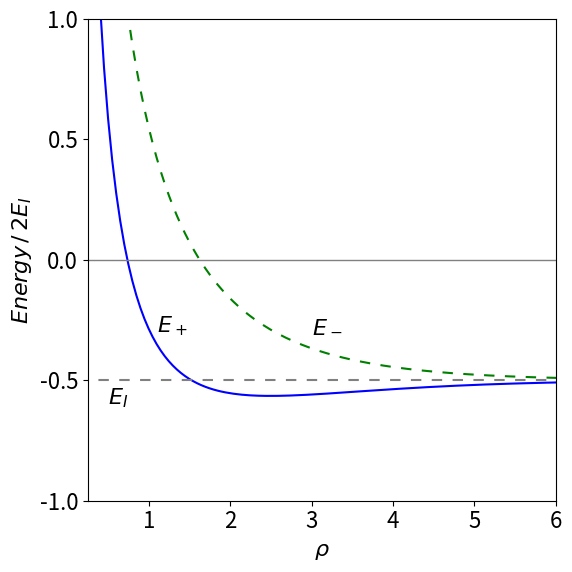

Recreate this plot in Python.
#!/usr/bin/env python
# coding: utf-8

# ## Questions 73 - 96 answers

# In[1]:


# import all python add-ons etc that will be needed later on
get_ipython().run_line_magic('matplotlib', 'inline')
import numpy as np
import matplotlib.pyplot as plt
from sympy import *
init_printing()                      # allows printing of SymPy results in typeset maths format
plt.rcParams.update({'font.size': 16})  # set font size for plots


# ### Q73 answer
# (a) Using $\psi = x(L - x)$ the denominator integral is $\displaystyle \int \psi^*\psi d\tau=\int_0^L x^2(L-x)^2dx= \frac{L^5}{30}$ and the numerator $\displaystyle \int \psi^*H\psi d\tau=-\frac{\hbar^2}{2m}\int_0^L x(L-x)\frac{d}{dx}x(L-x)dx=2\frac{\hbar^2}{2m}\int_0^L x(L-x)dx=\frac{\hbar^2}{6m}L^3$.
# 
# The variational energy is therefore $\displaystyle E =5\frac{\hbar^2}{mL^2}$ which is only slightly larger than the true energy $\displaystyle\frac{\pi^2}{2}\frac{\hbar^2}{mL^2}$ by about $1.4$ %.
# 
# (b)The normalisation integral is  $\displaystyle \int \psi^*\psi d\tau=\int_{-L}^L e^{-2ax^2}dx=\sqrt{\frac{\pi}{2a} }$. 
# 
# The expectation value $\displaystyle \int \psi^*H\psi d\tau$ the operator has, in the range $\pm L$, the value $\displaystyle H=-\frac{\hbar^2}{2m} \frac{d^2}{dx^2}\psi$ and elsewhere $\displaystyle H=-\frac{\hbar^2}{2m} \frac{d^2}{dx^2}\psi + U\psi$.
# 
# Splitting the integral into three parts gives, gives as per eqn 47, $\displaystyle E_V=a \frac{\hbar^2}{2m}+ U\left(1-\mathrm{erf}(L\sqrt{2a})\right) $

# In[2]:


a,x,U,hbar,m,L= symbols('a,x,U,hbar,m,L',positive=True)
psi = exp(-a*x**2)
N = integrate(psi**2,(x,-oo,oo))  # normalisation
eqa= psi*( -hbar**2/(2*m)*diff(psi,x,x) + U*psi)  # potential value U
eqb= psi*( -hbar**2/(2*m)*diff(psi,x,x) )         # potential zero 
EV = integrate(eqa,(x,-oo,-L) ) + integrate(eqb,(x,-L,L) ) + integrate(eqa,(x,L,oo) ) 
simplify(EV/N)


# Taking the derivative of $E_V$ gives $\displaystyle \frac{dE_V}{dx}=\frac{\hbar^2}{2m}-\frac{LU}{\sqrt{\pi a/2}}e^{-2aL^2}=0$ and solving this for $a$ produces the LambertW function.  
# 
# Going back a step and substituting $U=0.5,L=1, \hbar=m=1$ gives $\displaystyle \frac{dE_V}{dx}=\frac{1}{2}-\frac{1}{\sqrt{2\pi a}}e^{-2a}=0$ produces $a=0.2419$ which gives the variation energy as $0.2836$.
# 
# ![Drawing](integration-fig61a.png) 
# 
# Figure 61a. Particle in a finite well. The variational energy $E_V$ and true energy $E_0$ are shown for the only bound state in the well. The wavefunction shown is the variational one leading to $E_V$
# 
# _____

# ### Q74 answer
# Using the formula equation 47,  the denominator is $\displaystyle \int\psi^*\psi dx=\int_{-\infty}^\infty \frac{\alpha}{\sqrt{\pi}} e^{-\alpha x^2}dx$ and because of the $e^{-\alpha x^2}$ term an error function is likely to be involved with the integral. To check this we can look up the integral or use Sympy;

# In[3]:


alpha,x,hbar,m,k= symbols('alpha,x,hbar,m,k',positive =True)

psi = sqrt(alpha/sqrt(pi))*exp(-alpha*x**2/2)
N = simplify(integrate(psi**2,(x,-oo,oo) ) )      # normalisation integral psi x psi
N


# In[4]:


Hpsi = -hbar**2/(2*m)*diff(psi,x,x)- k*x**4*psi  # H x psi 
Enrg = integrate(psi*Hpsi,(x,-oo,oo) )/N           # E = integral psi x H x psi /normalisation
simplify(Enrg)


# from which  energy is $\displaystyle E= \frac{\alpha \hbar^2}{4m}-\frac{3k}{4\alpha ^2} $.
# 
# The next step is to differentiate this energy wrt $\alpha$ to find the minimum variational energy. Differentiating gives $\displaystyle \alpha^3 = \frac{6mk}{\hbar^2}$ which produces $\displaystyle E=\frac{(72k)^{1/3}}{8}\left( \frac{\hbar^2}{2m} \right)^{2/3}=1.0817 k^{1/3} \left( \frac{\hbar^2}{2m} \right)^{2/3}$ which is a good approximation to the true energy of $\displaystyle 1.060 k^{1/3} \left( \frac{\hbar^2}{2m} \right)^{2/3}$.
# 
# ### Q75 answer
# (a, b) The H atom energy levels are $E_n = -RZ^2/n^2 \mathrm{\,cm^{-1}}$, where $R$ is the Rydberg and $n$ the principal quantum number. The energy is therefore $E_1(He) = -2RZ^2 = -8\times 109737 = -877 896 \mathrm{\,cm^{-1}}$ or $-108.8$ eV.
# 
# The energy to ionize He$^+$ is $E_1 = 4R$, or $54.4$ eV which is $4 \times 13.6$ eV the ionization of the H atom. The total experimental energy is $-(54.4 + 24.5) = -79$ eV and the crude theoretical value $-108.8$, which is considerably larger. In (a) it was supposed that the He atom was twice an H atom with no electron-electron interaction or electron-nuclear interaction between opposite atoms; clearly this is wrong. The terms missing are of the form of $\pm e^2/r_{12}$ where $r_{12}$ is the separation between the two electrons or electrons and nuclei.
# 
# The equation given in the question allows for electron-electron interaction but not screening of the nuclear charge by the other electron; the variational approach is empirical but should have the effect of reducing the error by changing the effective screening between electrons.
# 
# (c) The wavefunction is normalized so that $\int \varphi^*\varphi d\tau =1$ and the expectation value is given in the question for the ground state energy, therefore the only calculation remaining is to find the minimum energy in terms of $\zeta$. This is done by solving
# 
# $$\displaystyle \frac{d}{d\zeta}\int \varphi^*H \varphi d\tau = \frac{e^2}{4\pi\epsilon_0a_0}\left( 2\zeta-2Z+\frac{5}{8} \right)=0$$
# 
# which gives $\zeta=Z-5/16$. The energy given in the question is $\displaystyle E=\frac{e^2}{4\pi\epsilon_0a_0}\left( \zeta^2-2Z\zeta+\frac{5}{8}\zeta \right)$ which on substituting for $\zeta$ gives the variation result as $\displaystyle E_{var}= \frac{e^2}{4\pi\epsilon_0a_0}\left( Z-\frac{5}{16} \right)^2$ which with $Z=2$ is $\displaystyle E_{var}= \frac{e^2}{4\pi\epsilon_0a_0}\left(\frac{27}{16} \right)^2=-77.5 $ eV.
# 
# As a check, using $Z=\zeta = 2$ instead of the variational value gives $\displaystyle E_{var}= -\frac{5}{4}\frac{e^2}{4\pi\epsilon_0a_0} =-34.06$ eV. The improvement in ground state energy due to the variational treatment is therefore from $-34.06$ eV to $-77.5$ eV producing a result close to the experimental value of $-79$ eV and quite a considerable improvement.
# 
# ### Q76 answer
# The expression to be evaluated with $\beta=1$ is $\displaystyle E_V=-\int_{-\infty}^\infty \frac{1}{2}e^{-\alpha x^2/2}\frac{d^2}{dx^2}e^{-\alpha x^2/2} + (1-e^{- x^2})e^{-\alpha x^2/2} dx\bigg/ \int_{-\infty}^\infty e^{-\alpha x^2}dx$. Using sympy to calculate the integrals

# In[5]:


alpha,beta,x = symbols('alpha,beta,x',positive=True)

psi = exp(-alpha*x**2/2)            # wavefunction
N = integrate(psi**2,(x,-oo,oo))    #  normalisation

Hpsi = (-diff(psi,x,x)/2 + (1-exp(-beta*x**2))*psi )
EV   = simplify( integrate(psi*Hpsi,(x,-oo,oo) )/N )    # variational energy
EV


# which with $\beta=1$ gives the variational energy as $\displaystyle E_V= 1+\frac{\alpha}{4}-\sqrt{\frac{\alpha}{1+\alpha}}$. The next step step is to find the minimum energy by differentiating by $\alpha$ which gives $\displaystyle \frac{dE_V}{d\alpha}=\frac{(\alpha^{3/2}+\alpha^{1/2})(\alpha+1)^{1/2}-2}{4\sqrt{\alpha}(\alpha+1)^{1/2}} =0$. Solving this using the numerator gives a value of $0.748$

# In[6]:


solve( (alpha**(3/2) + alpha**(1/2) )*( alpha +1 )**(1/2)-2,alpha )


# This result gives an energy of $E_V=0.53284$. This is close to but a little higher than the numerical solution, which is $0.5226$.  
# 
# When $\beta = 1/10$ the potential is wider and the levels lower; the variational value is $0.20522$, which is also a little higher than the numerical value of $0.20473$. Note that an analytical solution is not available, so we have estimated an unknown value but its accuracy is not known unless wavefunctions that are more complex are used and a lower energy obtained. When you look at how to calculate numerical solutions (Chapter 11) you will see how much simpler the variational method is. The numerical value is itself only approximate, but as it is lower than the variational value, we may surmise that it is more accurate. However, the numerical value could be below the true value, there is no guarantee that it is not, unlike the variational answer. Our calculated energies are close to one another, which suggest that both methods have produced reasonably accurate values.
# 
# ### Q77 answer
# Using equations 47 and 60, the denominator in $E_V$ is $N=\displaystyle \int_0^\infty R(r)^2 r^2dr\int_0^\pi \sin(\theta)d\theta\int_0^{2\pi}d\varphi=4\pi\int_0^\infty r^2e^{-\alpha r^2}dr$ and the remaining integral has a standard form producing $\displaystyle N= 4\pi\frac{\sqrt{\pi}}{4\alpha^{3/2}}=\left(\frac{\pi}{\alpha}\right)^{3/2}$.
# 
# Th expectation value is $\int \psi H\psi d\tau$ which is $\displaystyle 4\pi\int_0^\infty R(r)\left( -\frac{1}{2r}\frac{d^2}{dr^2}rR(r)-\frac{R(r)}{r} \right) r^2dr$.
# 
# Evaluating using $R(r)=e^{-\alpha r^2/2}$ using Sympy gives $\displaystyle E_V = \frac{3\alpha}{4}-2\sqrt{\frac{\alpha}{\pi}}$.

# In[7]:


r,alpha =symbols('r,alpha',positive =True)
R  = exp(-alpha*r**2/2)                            # radial wavefunction
eq = 4*pi* R*( -diff(r*R,r,r)/(2*r) - R/r )*r**2   # numerator integral psi H psi     
EV = integrate(eq, (r,0,oo)) /sqrt((pi/alpha)**3) # divide by normalisation N
simplify(EV)


# Differentiating wrt $\alpha$ gives $\displaystyle \frac{dE_V}{d\alpha}= \frac{3}{4}-\frac{1}{\sqrt{\alpha\pi}}=0$ from which the minimum $\displaystyle \alpha = \frac{16}{9\pi}$ and the variational energy $\displaystyle -\frac{4}{3\pi}$.
# 
# ### Q78 answer*
# The area is $\displaystyle A=\int_0^1\int_x^{2x} \sin(x+y)dydx$ which evaluates to $\displaystyle A= -\int_0^1 \cos(x+y)\bigg|_x^{2x}dx=\to=-\frac{\sin(3)}{3}+\frac{\sin(2)}{2}=0.408$ and this should be multiplied by $\sigma$ to obtain the total mass. 
# 
# The centre of mass is the average weighted with the variation in mass and is 
# 
# $$\displaystyle \langle x\rangle=\frac{1}{A}\int_0^1\int_x^{2x} x\sin(x+y)dydx  \qquad  \langle y\rangle=\frac{1}{A}\int_0^1\int_x^{2x} y\sin(x+y)dydx$$
# 
# where the $\sigma$ cancels out. Treating $x$ as constant the integral in $y$ gives $\displaystyle \int x\sin(x+y)dy= x\cos(2x)-x\cos(x)$. Integrating this and adding limits gives $\langle x\rangle = 0.275/0.408$. The similar integral $\langle y \rangle = 0.404/0.408$.
# 
# The moments of inertia are 
# 
# $$\displaystyle I_x=\frac{1}{A}\int_0^1\int_x^{2x} y^2\sin(x+y)dydx  \qquad  I_y=\frac{1}{A}\int_0^1\int_x^{2x} x^2\sin(x+y)dydx$$
# 
# and using Sympy gives $I_x= 0.4496; I_y= 0.2027$ and these should be multiplied by $\sigma$.

# In[8]:


x,y=symbols('x,y',positive =True)

eq = x**2*sin(x+y)
Iy = integrate(integrate( eq, (y,x,2*x) ), (x,0,1.0) )

eq = y**2*sin(x+y)
Ix = integrate(integrate( eq, (y,x,2*x) ), (x,0,1.0) )
print('{:8.4f}{:8.4f}'.format( Ix,Iy ) )


# ### Q79 answer
# The radial part can be separated from the angular part as there is no function with terms such as $r\theta$ and the angular terms are independent of one another. The triple integral is therefore split into the product of three separate integrals. The angular integral between $\psi_{311}$ and $\psi_{310}$ is part $\displaystyle \int_0^{2\pi}e^{-i\varphi}d\varphi \int_0^\pi \cos(\theta)\sin^2(\theta) d\theta$.
# 
# This can be evaluated by inspection, because the cosine has a value of $1$ at $\theta = 0$ and $-1$ at $\theta = \pi$ and is 'odd' over the region $0 \to \pi$ therefore the integral is zero. This can be confirmed by direct calculation.
# 
# ### Q80 answer
# The normalization is found using equation 56, and by substitution $\displaystyle N^2\int_0^{2\pi}d\varphi\int_0^\pi\sin^5(\theta)d\theta=1$. The exponential part becomes one because the complex conjugate is formed from $\psi^*\psi$ making the $\varphi$ integral $2\pi$. The integral in $\theta$ can be converted to an exponential and expanded, $\displaystyle \int_0^\pi\sin^5(\theta)d\theta=\frac{16}{15}$. The nromalisation is therefore $N=\sqrt{15/(32\pi)}$.
# 
# (b) To test for orthogonality the two different wavefunctions are multiplied and integrated over all space as for normalization. Only the exponential part in $\varphi$ is different so that only this integral need be considered. The result is $\displaystyle \int_0^{2\pi} e^{-2i\varphi^*} e^{2i\varphi} d\varphi =\int_0^{2\pi} e^{4i\varphi}d\varphi=4ie^{4i\varphi}\bigg|_0^{2\pi}=4i(e^{8i\pi}-1)=0$ because for even $n,\; e^{ni\pi} = 1$, therefore the wavefunctions are orthogonal.
# 
# ### Q81 answer
# Rearranging the integral produces $\displaystyle I^2 =\int_0^\infty\int_0^\infty e^{-y^2-x^2}dydx$. Changing the coordinates produces $\displaystyle I^2 =\int_0^{2\pi}\int_0^\infty e^{-r^2}r drd\theta$. This can now be split into two integrals as there is no term in both $r$ and $\theta$ giving $\displaystyle I^2=\frac{\pi}{2}\int_0^\infty e^{-r^2}r dr$. This integral has a standard form making $\displaystyle I=\sqrt{\frac{\pi}{4}}$.
# 
# ### Q82 answer*
# (a) The integral will be $\displaystyle Z = \int_{n=1}^\infty e^{-E_n/k_BT}dn\equiv \int_{n=1}^\infty e^{-an^2}dn$ where the constant $a = h^2/(8mL^2k_BT)$. Using the method of the previous question, $\displaystyle Z^2= \int_0^{\pi/2}\int_0^\infty e^{-ar^2}rdrd\theta$ which evaluates to $\displaystyle Z=\frac{L}{h}\sqrt{2\pi mk_BT}$ making the total partition function $\displaystyle Z^3= \left( \frac{L}{h} \right)^3(2\pi mk_BT)^{3/2}$.
# 
# The mass of a benzene molecule is $78 \times 1.66 \cdot 10^{-27}$ kg, the mean free path is $L = k_BT/(\sqrt{2}\sigma^2 p) \approx 100$ nm (with $\sigma = 0.3\cdot10^{-9}$ m and area $\pi\sigma^2$) making the partition function $Z^3 \approx 7 \cdot 10^{11}$.
# 
# (b) At the average thermal energy the quantum number is $\approx 17560$, and the energy gap to the next value is $\approx 6 \cdot 10^{-21}$ J. This energy is far larger than expected. The reason is that we used the mean free path, which is small, rather than the size of the container to define $L$. If $L$ were $100$ cm instead of $100$ nm then the energies would be $10^{14}$ times smaller. Assuming that the size of the container determines $L$ seems to be too much of an approximation, as it assumes that the gas molecules do not interact, similarly assuming that $L$ is the mean free path is also not good enough, but for a different reason. The mean free path is an average value and if the exponential distribution of path lengths between collisions was used instead of a single value then small energy gaps are calculated. The distribution of collision distances produces a continuous range of $L$ values and consequently of energies. This range will in effect make the energy levels continuous.
# 
# (c) The partition function can then be written as $Q=\alpha T^{3N/2}$ where $\alpha$ is the collection of parameters and constants, $\displaystyle \alpha = \frac{V^N}{N!}\left( \frac{2\pi mk_B}{h^2} \right)^{3N/2}$. The entropy is 
# 
# $$\displaystyle S=k_B\left( \frac{\partial \ln(Q)T}{\partial T} \right)_V=k_B\ln(Q)+\frac{k_BT}{Q}\left( \frac{\partial Q}{\partial T} \right)_V=k_B\ln(\alpha)+\frac{3Nk_B}{2}(\ln(T)+1)$$
# 
# Using Stirling's approximation $\ln(N!) \approx N\ln(N) - N$ and as the gas is ideal the volume $V = L^3$ should be equal to $Nk_BT/p$ and substituted for $V$ in $\alpha$. Substituting for the constants with the mass $m = 200.59 \,u $ kg ($u$ is the atomic mass unit) and $k_B$ Boltzmann's constant, the translational entropy at $1\,\mathrm{ bar}= 10^5$ Pa and 300K is $S\approx 175\, \mathrm{J\,K^{-1}\, mol^{-1}}$. The equation for $S$ is a version of the Sakur-Tetrode equation.
# 

# ### Q83 answer
# The Jacobian represents the same area or volume element in two different coordinate systems, in this case these are $(x, y)$ and $(u, t)$. A probability of a number being in a region in $(x, y)$ is found by transforming from the original linear coordinates, but because distributions are involved, the chance of being at a given place is changed because the areas enclosed are the same.
# 
# (a) the Jacobian determinant is 
# 
# $$\displaystyle \frac{\partial (u,v)}{\partial(x,y)}=
# \begin{vmatrix} 
# \displaystyle\frac{\partial u}{\partial x} &\displaystyle\frac{\partial u}{\partial y} \\
# \displaystyle\frac{\partial v}{\partial x} &\displaystyle\frac{\partial v}{\partial y} \\
# \end{vmatrix}$$
# 
# which means that $u$ and $v$ are required in terms of $x$ and $y$. The ratio of the two equations produces $y=x\tan(2\pi v)$ therefore $2\pi v=\tan^{-1}(y/x)$. Squaring and adding the equations produces $x^2+y^2=-2\ln(u)$ and $u=e^{-(x^2+y^2)/2}$. The differentiations can be performed quite easily as they are standard ones, for example $\displaystyle \frac{d\tan^{-1}(ax)}{dx}=\frac{a}{1+a^2x^2}$. The result is 
# 
# $$\displaystyle \frac{\partial (u,v)}{\partial(x,y)}=
# \begin{vmatrix} 
# \displaystyle -xe^{(x^2+y^2)/2} &\displaystyle -ye^{(x^2+y^2)/2} \\
# \displaystyle -\frac{y}{2\pi(x^2+y^2)} &\displaystyle  \frac{x}{2\pi(x^2+y^2)} \\
# \end{vmatrix} =\frac{1}{\sqrt{2\pi}}e^{-x^2/2}\frac{1}{\sqrt{2\pi}}e^{-y^2/2} $$
# 
# written to make the two distributions clear.
# 
# (b) If $(x-\mu)/\sigma$ and $(y-\mu)/\sigma$ are substituted for  $x$ and $y$ respectively and the transform repeated the distribution has the form $\displaystyle \frac{1}{\sqrt{2\pi\sigma} }e^{(x-\mu)^2/2\sigma^2}$ and similarly fro $y$.
# 
# ### Q84 answer
# The Jacobian determinant is
# 
# $$\displaystyle \frac{\partial (u,v)}{\partial(\varphi,\theta)}=
# \begin{vmatrix} 
# \cos(\varphi)\cos(\theta) &-\sin(\varphi)\sin(\theta) \\
# \cos(\varphi)\sin(\theta) & \sin(\varphi)\cos(\theta) \\
# \end{vmatrix} = \sin(\varphi)\cos(\varphi)$$
# 
# which in this case should be inverted when put into the integral giving,
# 
# $$\displaystyle \int\int \sqrt{\frac{\sin(\varphi)}{\cos(\theta)} }\cdot\frac{1}{\sin(\varphi)\cos(\varphi)}dudv=\int\int \sqrt{\frac{1}{\cos(\theta)\sin(\varphi)\cos^2(\varphi)} }dudv$$
# 
# The substitutions now have to be made. From the definitions of $u$ and $v$, $u^2 + v^2 = \sin^2(\varphi)$ and therefore $\cos^2(\varphi)=1-u^2 -v^2$ and  $\displaystyle \int\int \frac{1}{\sqrt{u}\sqrt{1-u^2-v^2}}dudv$
# 
# At this point it is necessary to include the limits and although they could have been added from the start only now are they used. Both lower limits are at zero and therefore also $u = v = 0$. From the definition of the new coordinates $\tan(\theta) = v/u$ and $u^2 + v^2 = \sin^2(\varphi)$. When $\varphi = \pi/2,\, \sin(\varphi) = 1$ and $v$ therefore has values from $0 \to v = 1 - u^2$ and $u$ ranges from $0 \to 1$. The integral in $v$ has a standard form for $\tan^{-1}$ (see Section 2.13) and has to be performed first as the limit contains $v$.
# 
#  $$\begin{align}\displaystyle I=&\int_0^1\int_0^{\sqrt{1-u^2}} \frac{1}{\sqrt{u}\sqrt{1-u^2-v^2}}dvdu \\
#  =&\int_0^1 \frac{1}{\sqrt{u}}\tan^{-1}\left(\frac{v}{\sqrt{1-u^2-v^2}}\right)\bigg|_0^{v=\sqrt{1-u^2}}du \\
#  =&\int_0^1 \frac{1}{\sqrt{u}}du\left(\tan^{-1}(\infty)-\tan^{-1}(0)\right)\\
#  =&\pi\end{align}$$
# 
# and where $\tan^{-1}(\infty) = \pi/2$ was used.
# 
# ### Q85 answer
# One way of doing the calculation is to differentiate the functions directly in a $3\times 3$ matrix then to calculate the determinant. The calculation is

# In[9]:


a,theta,u,v=symbols('a,theta,u,v',positive=True)

fx = a*sqrt((u**2-1)*(1-v**2))*cos(theta)
fy = a*sqrt((u**2-1)*(1-v**2))*sin(theta)
fz = a*u*v

dxu = diff(fx,u)
dxv = diff(fx,v)
dxt = diff(fx,theta)
dyu = diff(fy,u)
dyv = diff(fy,v)
dyt = diff(fy,theta)
dzu = diff(fz,u)
dzv = diff(fz,v)
dzt = diff(fz,theta)

Jac = Matrix([ [dxu, dxv,dxt ],  [dyu, dyv,dyt ], [dzu, dzv,dzt ]  ] )
simplify(Jac.det())


# The volume element is therefore $dxdydz = a^3(v^2 - u^22)du dv d\theta$.
# 
# ### Q86 answer
# (a) Because the wavefunctions $\varphi$ are real there is no need to label them as complex conjugates. The calculation is
# 
# $$\displaystyle (a\varphi_{2s}e^{iEt/\hbar} +b\varphi_{2p_z}e^{iEt/\hbar} )(a\varphi_{2s}e^{-iEt/\hbar} +b\varphi_{2p_z}e^{-iEt/\hbar})= a^2\varphi_{2s}^2+2ab \varphi_{2s}\varphi_{2p_z}+b^2\varphi_{2p_z}^2$$
# 
# and no integration is necessary. 
# 
# (b) The product is 
# 
# $$\displaystyle P=\left( \frac{\sqrt{3}}{2}\varphi_{1s}e^{iE_{1s}t/\hbar} + \frac{1}{2}\varphi_{2s}e^{iE_{2s}t/\hbar}  \right)\left( \frac{\sqrt{3}}{2}\varphi_{1s}e^{-iE_{1s}t/\hbar} + \frac{1}{2}\varphi_{2s}e^{-iE_{2s}t/\hbar}  \right) = \frac{3}{4}\varphi_{1s}^2 +\frac{\sqrt{3}}{2}\varphi_{1s}\varphi_{2s}e^{i(E_{1s}-E_{2s})t\hbar} +\frac{1}{4}\varphi_{2s}^2$$
# 
# A product $\varphi^*\varphi$ which can represent a probability has to be real and the exponential terms can be written as a cosine making the result $\displaystyle P=\frac{3}{4}\varphi_{1s}^2 +\frac{\sqrt{3}}{2}\varphi_{1s}\varphi_{2s}\cos(\Delta \omega t)+ +\frac{1}{4}\varphi_{2s}^2$
# 
# which oscillates with a frequency of $\Delta \omega = (E_{2s} - E_{1s})/\hbar$  radians/sec. Both the $\varphi_{1s}$ and $\varphi_{2s}$ wavefunctions are symmetrical about $\pm z$ there can be no dipole formed because $r$, the radial distance is always positive, for example $\varphi_{1s} \sim e^{-r/a_0}$. To prove this only the integral from the cross term needs to be calculated, the normalization terms in front of the wavefunctions are ignored as they only multiply the result by a constant value. 
# 
# The change to cylindrical coordinates is also made $r=\sqrt{R^2+z^2}$ where $R$ the radial distance in the $x-y$ plane 
# 
# $$\displaystyle \int_0^{2\pi}\int_1^\theta e^{-\sqrt{R^2+z^2}/a_0}\left( 2-\frac{\sqrt{R^2+z^2}}{a_0} \right)e^{-\sqrt{R^2+z^2}/2a_0}R\,dRd\theta \\ = 2\pi\int_1^\theta e^{-3\sqrt{R^2+z^2}/2a_0}\left( 2-\frac{\sqrt{R^2+z^2}}{a_0} \right)R\,dR$$
# 
# This integral can be significantly simplified by the substitution $u^2 = R^2 + z^2$ and $du = RdR$. The limits become $0 \to |z|$ (because of the square root) and the other limit remains at infinity. The integral is now $I=\displaystyle 2\pi \int_{|z|}^\infty e^{-3u/2a_0} \left(2-\frac{u}{a_0} \right)udu$ which can be completed by integrating by parts giving $\displaystyle I= \frac{4\pi}{27}(9 u^2-6a_0 u-4a_0^2)e^{-3u/2a_0}\bigg|_{|z|}^\infty=\frac{4\pi}{27}(9 |z|^2-6a_0 |z|-4a_0^2)e^{-3|z|/2a_0}$.
# 
# This is an even function because $|z|$ is always positive. When this result is multiplied by $\cos(\Delta \omega t)$ the function will oscillate up and down but the symmetry remains because cosine is an even function and therefore symmetrical about $z=0$ and can never produce an oscillating dipole.
# 
# (c) In this case $\displaystyle \psi = \frac{\sqrt{3}}{2}\varphi_{1s}e^{-E_{1s}t\hbar}+\frac{1}{2}\varphi_{2p_z}e^{-iE_{2p_z}t\hbar}$ and again the integral will only have one time-dependent term which is $\displaystyle \int \frac{\sqrt{3}}{2}\varphi_{1s}\varphi_{2p_z}e^{i(E_{1s}-E{2p_z}t/\hbar}d\tau$. Defining $\Delta\omega = (E_{2p_z}- E_{1s})/\hbar$ and taking the real part by changing the exponential to a cosine, adding wavefunctions and limits but ignoring the normalization terms as these are constants, integrating over $\theta$ leaves the integral $\displaystyle 2\pi z\cos(\Delta\omega t)\int_1^\infty e^{-3\sqrt{R^2+z^2}/2a_0}R\,dR$. Using the substitution $u^2 = R^2 + z^2$ as before gives a standard integral 
# 
# $$\displaystyle I=\displaystyle 2\pi z\cos(\Delta\omega t)\int_{|z|}^\infty e^{-3u/2a_0}udu = z\frac{4\pi}{9}a_0\cos(\Delta\omega t)(2a_0+3|z|)e^{-3|z|/2a_0}$$
# 
# which is an odd function of $z$ and as time progresses, the cosine varies from $-1 \to 1$, and a changing dipole along the z-axis is produced. This means that a radiative transition is possible.
# 
# ![Drawing](integration-fig62.png)
# 
# Figure 62. The cross terms in the integral of a $1s + 2s$ and a $1s + 2p_{z}$ superposition calculated when the cosine term is $1$ and when $-1$. Only in the $1s + 2p_z$ transition is an oscillating dipole produced. ($a_0 = 0.529$ nm)
# _____

# ### Q87 answer
# (a) This integral is an overlap integral because the wavefunctions are not functions of the internuclear separation $R$, $\displaystyle \int \varphi_1\frac{q^2}{R}\varphi_2 d\tau =\frac{q^2}{R} \int \varphi_1\varphi_2 d\tau=\frac{q^2}{R}S$
# 
# (b) Substituting the prolate spherical coordinates and values for $\rho_1$ etc. into the resonance integral, equation 73, rearranging and simplifying gives 
# 
# $$\displaystyle \begin{align} A &= \int \varphi_1\frac{q^2}{r_1}\varphi_2 d\tau 
# = \frac{q^2}{\pi a_0^4} \int e^{-\rho_1} \frac{1}{\rho_2}e^{-\rho_2}d\tau \\&
# = \rho^3\frac{q^2}{4\pi a_0}\int_0^{2\pi}\int_{-1}^1\int_1^\infty e^{-u\rho}\left( \frac{u^2-v^2}{u+v} \right) dudvd\theta \\&= \rho^3\frac{q^2}{2 a_0}\int_{-1}^1\int_1^\infty e^{-u\rho}\left(u-v \right) dudv   \\&= \frac{q^2}{a_0}\rho(\rho+1)e^{-rho}  \end{align}$$

# In[10]:


rho,u,v,q,a0=symbols('rho,u,v,q,a0',positive=True)

eq= exp(-u*rho)*(u-v)
simplify( integrate(  integrate ( q**2*rho**3/(2*a0)*eq, (u,1,oo) ) , (v,-1,1)  ) )


# (b) To plot the energies Matplotlib will be used using the results just obtained and those in the text.

# In[11]:


fig=plt.figure(figsize=(6,6))
plt.rcParams.update({'font.size': 16})  # set font size for plots

a0= 1
q = 1
EI = q*q/(2*a0)
x  = np.linspace(0.1,10,200)           # values along x axis

# define functions for plotting

fA = lambda rho: (q**2*rho + q**2)*np.exp(-rho)/a0    # use f prefix to remind us that its a function
fC = lambda rho: q**2*(-rho + np.exp(2*rho) - 1)*np.exp(-2*rho)/(a0*rho)
fS = lambda rho: (rho**2/3 + rho + 1)*np.exp(-rho)

H11 = lambda rho: -EI + q**2/(a0*rho) - fC(rho)
H12 = lambda rho : fS(rho)*(-EI + q**2/(a0*rho) ) - fA(rho) 

fEplus  = lambda rho: (H11(rho) + H12(rho) )/( 1 + fS(rho) )
fEminus = lambda rho: (H11(rho) - H12(rho) )/( 1 - fS(rho))

plt.plot(x,fEplus(x),color='blue')
plt.plot(x,fEminus(x),color='green',linestyle=(5,(5,5)))

plt.ylim([-1,1])
plt.xlim([0.25,6])

plt.axhline(0,color='grey',linewidth=1)  # horizontal line at zero

plt.yticks([-1,-0.5,0,0.5,1])
plt.xlabel(r'$\rho$')
plt.ylabel(r'$Energy \,/\,2E_I$')
plt.axhline(-EI,color='grey',linestyle=(5,(5,5)))

plt.annotate(r'$E_-$',xy=(3,-0.3))
plt.annotate(r'$E_+$',xy=(1.1,-0.3))
plt.annotate(r'$E_I$',xy=(0.5,-0.6) )
plt.tight_layout()

plt.show()


# ### Q88 answer
# (a) A circle of unit radius $R$ ,has the polar equation $r=R$ then $\displaystyle S=\int_0^{2\pi} Rd\theta=2\pi R$ which is the circumference as integration was around the whole circle.
# 
# (b)  As $r=e^{-\theta/a}$ then $dr/d\theta =-e^{-\theta/a}/a$. The arc length becomes 
# 
# $$\displaystyle S=\int_0^{2\pi} \sqrt{ e^{-2\theta/a}\left(1+\frac{1}{a^2}\right) }d\theta =\sqrt{ a^2+1 }\left(1-e^{-2\pi/a} \right) $$
# 
# (c) Using equation 83 and $dy/dx=\sinh(x)$ gives $\displaystyle S=\int_0^{x_0}\sqrt{1+\sinh^2(x)}dx$. Using the hyperbolic trig identity $\cosh^2(x)-\sinh^2(x)=1$ gives $\displaystyle S=\int_0^{x_0}\cosh(x)dx=\sinh(x_0)$.
# 
# (d) $r=a\theta$ and $dr/d\theta=a$  giving $\displaystyle S=a\int_0^{2\pi}\sqrt{1+\theta^2}d\theta =\frac{a}{2}\left(x\sqrt{1+x^2}+\sinh^{-1}(x)\right)\bigg|_0^{2\pi}$ is a standard integral and evaluates to $21.26a$.
# 
# ### Q89 answer
# he ellipse has to be used to define the limits to the calculation. The maximum and minimum $y$ values are $\pm b\sqrt{1 - x^2/a^2}$ and the maximum and minimum $x$ are $\pm a$. Draw out the ellipse if you are not sure of this. The are is 
# 
# $$\displaystyle A=\int_{-a}^a\int_{-b\sqrt{1-x^2/a^2}}^{b\sqrt{1-x^2/a^2}}1dydx= 2b \int_{-a}^a \sqrt{1-\frac{x^2}{a^2} }=\pi ab$$
# 
# The second integral is standard and is 

# In[12]:


a,b,x,y=symbols('a,b,x,y',positive =True)
eq = sqrt(1-x**2/a**2)
expand( integrate( eq ,x ) )


# As a check on the integration, if the ellipse is made into a circle with $a = b$ then $\pi a^2$ would be the area.
# 
# The $x$ centroid is 
# 
# $$\displaystyle M_x=\frac{1}{A}\int_{-a}^a\int_{-b\sqrt{1-x^2/a^2}}^{b\sqrt{1-x^2/a^2}}x\,dydx=\frac{2b}{A}\int_{-a}^a x\sqrt{1-\frac{x^2}{a^2}} dx=0$$
# 
# and integration is unnecessary because it is an odd function integrated between symmetrical limits; see Section 1.3. The $y$ centroid is similarly zero, which means that the 'centre of gravity' of the ellipse is at its origin. much as physical reasoning would dictate.
# 
# The $x$ moment of inertia is
# 
# $$\displaystyle I_x=\int_{-a}^a\int_{-b\sqrt{1-x^2/a^2}}^{b\sqrt{1-x^2/a^2}}x^2\,dydx=2b\int_{-a}^a x^2\sqrt{1-\frac{x^2}{a^2}} dx= \frac{\pi ba^3}{4}$$
# 
# which is symmetric thus the integral and has to be evaluated. The $y$ moment of inertia is calculated by replacing  $x^2$ with $y^2$ giving $I_y = \pi a b^3/4$. The $z$ component is always the sum of the other two.

# In[13]:


a,b,x,y,u=symbols('a,b,x,y,u',positive=True)

eq = x**2*sqrt(1-x**2/a**2)
ans = simplify(2*b*integrate(eq,x ) )
ans.subs(x,a)-ans.subs(x,-a)            # do limits manually 


# ### Q90 answer
# The limits to the integration are the same as in the previous question;the area $A$ can be taken from this calculation also. The integration is therefore $\displaystyle \langle r^2 \rangle=\frac{1}{A}\int_{-a}^a\int_{-b\sqrt{1-x^2/a^2}}^{-b\sqrt{1-x^2/a^2}} (x^2+y^2)dydx = \frac{a^2}{4}+\frac{b^2}{4}$. 

# In[14]:


a,b,x,y,u=symbols('a,b,x,y,u',positive=True)
eq = (x**2 + y**2)/(pi*a*b)
ans = integrate( integrate( eq, (y,-b*sqrt(1-x**2/a**2),b*sqrt(1-x**2/a**2)  ) )  ,x   ) 
ans0 = simplify(ans)
simplify( ans0.subs(x,a)-ans0.subs(x,-a) )  # do limits manually 


# The mean value could represent some physical property such as density or electric field that varies quadratically, as $x^2 + y^2$, over the surface of the ellipse. In principle, any normal surface with any normal functional dependence, could be used; even if the integrals cannot be performed algebraically they can be done so numerically.
# 
# ### Q91 answer
# The curve follows the line $y=xb/a$ and the integral is 
# 
# $$\displaystyle \int_C e^x\sin(y)dx+e^x\cos(y)dy =\int_C e^x\sin(y)dx+e^x\cos(y)\frac{dy}{dx}dx=\int_0^a a^x\sin(bx/a)+\frac{b}{a}e^x\cos(bx/a)dx= e^a\sin(b)$$
# 
# Using Sympy gives 

# In[15]:


a,b,x,=symbols('a,b,x',positive =True)

eq=  exp(x)*(sin(b*x/a) + b*cos(b*x/a)/a )
integrate(eq,(x,0,a)   )


# ### Q92 answer
# (a) In the parametric form the area under a curve is given by equation 80 or $\displaystyle \int y(t)dx = \int y(t) \frac{dx}{dt} dt$. The arch occurs between points where the cycloid is zero or $y = 0$ then $t = 0$ and $y = 0$ again at $t = 2\pi$, therefore the limits on $t$ are $0$ and $2\pi$.
# 
# The derivative $\displaystyle \frac{dx}{dt} = a(1 - \cos(t))$ and the integration is $\displaystyle a^2\int_0^{2\pi} (1-\cos(t))^2dt= a^2\int_0^{2\pi}1-2\cos(t)+\frac{1}{2}+\frac{1}{2}\cos(2t)dt =3\pi a^2$.
# 
# (b) The arc-length is the integral of a small element $ds$ of the line and is by equation 83; $\displaystyle \int_0^{2\pi}ds =\int_0^{2\pi} \sqrt{\left(\frac{dx}{dt}\right)^2+\left(\frac{dy}{dt}\right)^2}dt$.
# 
# Substituting gives $\displaystyle a\int_0^{2\pi} \sqrt{(1-\cos(t))^2+\sin^2(t)}dt=a\int_0^{2\pi} \sqrt{2-2\cos(t)}dt$ which is clearly a complicated integral which, unfortunately,  Sympy completely fails to solve but the result is $8a$. The surprising result is that the point on the circumference travels a distance $8a$ while the wheel travels only the distance $2\pi a$ along the road.
# 
# ### Q93 answer
# (a) Using the equation $\displaystyle S =\int_{x_1}^{x_2}\sqrt{r^2+\left( \frac{dr}{d\theta}\right)^2}d\theta$ the length is $S=\int_0^{2\pi}d\theta=2\pi$, the circumference of a circle of unit radius. The equation $r=1$ defines a unit circle in polar coordinates.
# 
# (b) The integral is $\displaystyle S = \sqrt{2}\int_0^{2\pi} e^{-\theta}d\theta=\sqrt{2}(1-e^{-2\theta})$.
# 
# (c) $\displaystyle S=\int_{0}^{x_0}\sqrt{1+\sinh^2(x)}dx$. This is not an obvious integral until the relationship $cosh^2(x) - sinh^2(x) = 1$ is recalled, then $\displaystyle S=\int_{0}^{x_0}\cosh(x)dx=\sinh(x_0)$.
# 
# ### Q94 answer
# (a) The derivative is $\displaystyle \frac{df(x)}{dt}=\frac{2x}{2\sqrt{r^2-x^2}}$, substituting and simplifying gives $\displaystyle A=2\pi \int_{-r}^r rdx=4\pi r^2$
# 
# (b) The limits are from $x=r\cos(\theta) \to r$ where $\theta$ is $90$ - latitude and is $34^\mathrm{o}$ . The integral evaluates to  
# 
# $$\displaystyle 2\pi rx\big|_{r\cos(\theta}^r=2\pi r^2(1-\cos(\theta))$$
# 
# and the fraction of the Earth's surface to the north is therefore $(1 - \cos(\theta))/2$ or $22$% approximately.
# 
# ![Drawing](integration-fig63.png)
# 
# figure 63. Defining latitude.
# _____
# 
# ### Q95 answer
# (a) Given the same set of conditions, a state variable has the same value and is independent of how those conditions were reached. A state variable is therefore a quantity whose value defines a thermodynamic state. Examples are temperature, pressure, potential energy, internal energy, and entropy.
# 
# (b) The first path has a constant temperature, and then constant pressure, the second is a straight-line from the start to the end. The line along which integration is performed is $pV = RT$. Putting the equation in the form of equation 85 gives at constant temperature, $w_T$ and pressure $w_p$,
# 
# $$\displaystyle w_T=\int  p\left(  \frac{\partial V}{\partial T}\right)_p\frac{dT}{dp}+ p\left(  \frac{\partial V}{\partial p}\right)_T dp$$
# 
# $$\displaystyle w_p=\int  p\left(  \frac{\partial V}{\partial T}\right)_p+ p\left(  \frac{\partial V}{\partial p}\right)_T\frac{dT}{dT} dT$$
# 
# The first equation is $\displaystyle w_T=\int  R\frac{dT}{dp}- p\frac{RT}{p^2} dp$, at constant $T$ the pressure change is $p_0$ to $p-1$ then at $T=T_0$ making $dT/dp=0$ and therefore $\displaystyle w_T=-RT_0\int_{p_0}^{p_1} \frac{dp}{p}=-RT_0\ln\left(\frac{p_1}{p_0}\right)$. 
# 
# At constant pressure, substituting for the gas laws, gives $\displaystyle w_p=\int R- \frac{RT}{p}\frac{dp}{dT}dT$. As the pressure is constant $dp/dT=0$ then $\displaystyle w_T=R\int_{T_0}^{T_1}dt = R(T_1-T_0)$. The total change is the sum of the two work terms; $\displaystyle w = R(T_1 - T_0) - RT_0\ln\left(\frac{p_1}{p_0}\right)$.

# ### Q 96 answer
# Starting with $\displaystyle S=\int \frac{C_p}{T}dT-\int\left( \frac{\partial V}{\partial T}\right)_pdp $ the first step is to calculate $dV/dT$. The simplest way is to calculate the inverse at constant $p$, which is $\displaystyle R\frac{dT}{dV}= (p+\frac{a}{V^2})-2\frac{a}{V^3}(V-b)$ and then invert the result. The integral is 
# 
# $$\displaystyle S=\int \frac{C_p}{T}dT- \frac{RV^3}{V^3p-aV-2ab}dp $$
# 
# At constant $T$, $\displaystyle S_T=\int_{T_0}^{T_1} \frac{C_p}{T}\frac{dT}{dp}-\frac{RV^3}{V^3p-aV-2ab}dp$ and as $t$ is constant $dp/dT =0$ then 
# 
# $$\displaystyle S_T=-\int_{T_0}^{T_1} \frac{RV^3}{V^3p-aV-2ab}dp = -R\ln\left( \frac{V^3p_1-aV-2ab}{V^3p_0-aV-2ab} \right)$$
# 
# At constant pressure the integral is the same as in the text $\displaystyle  S_p=\int_{T_0}^{T_1} \frac{C_p}{T}dT =C_p\ln\left( \frac{T_1}{T_0} \right) $  and the total entropy is the sum of these terms. Notice that this result reverts to that for the ideal gas when $a=b=0$.
# 
# The entropy is more negative than that for an ideal gas, making the overall entropy smaller consistent with the presence of intermolecular interactions in the van-der-Waals gas.

# In[16]:


a,b,p,V,T,R,p0,p1=symbols('a,b,p,V,T,R,p0,p1',positive=True)

eq= R*V**3/(p*V**3-a*V-2*a*b)
factor(integrate(eq, p ) )


# In[ ]:
